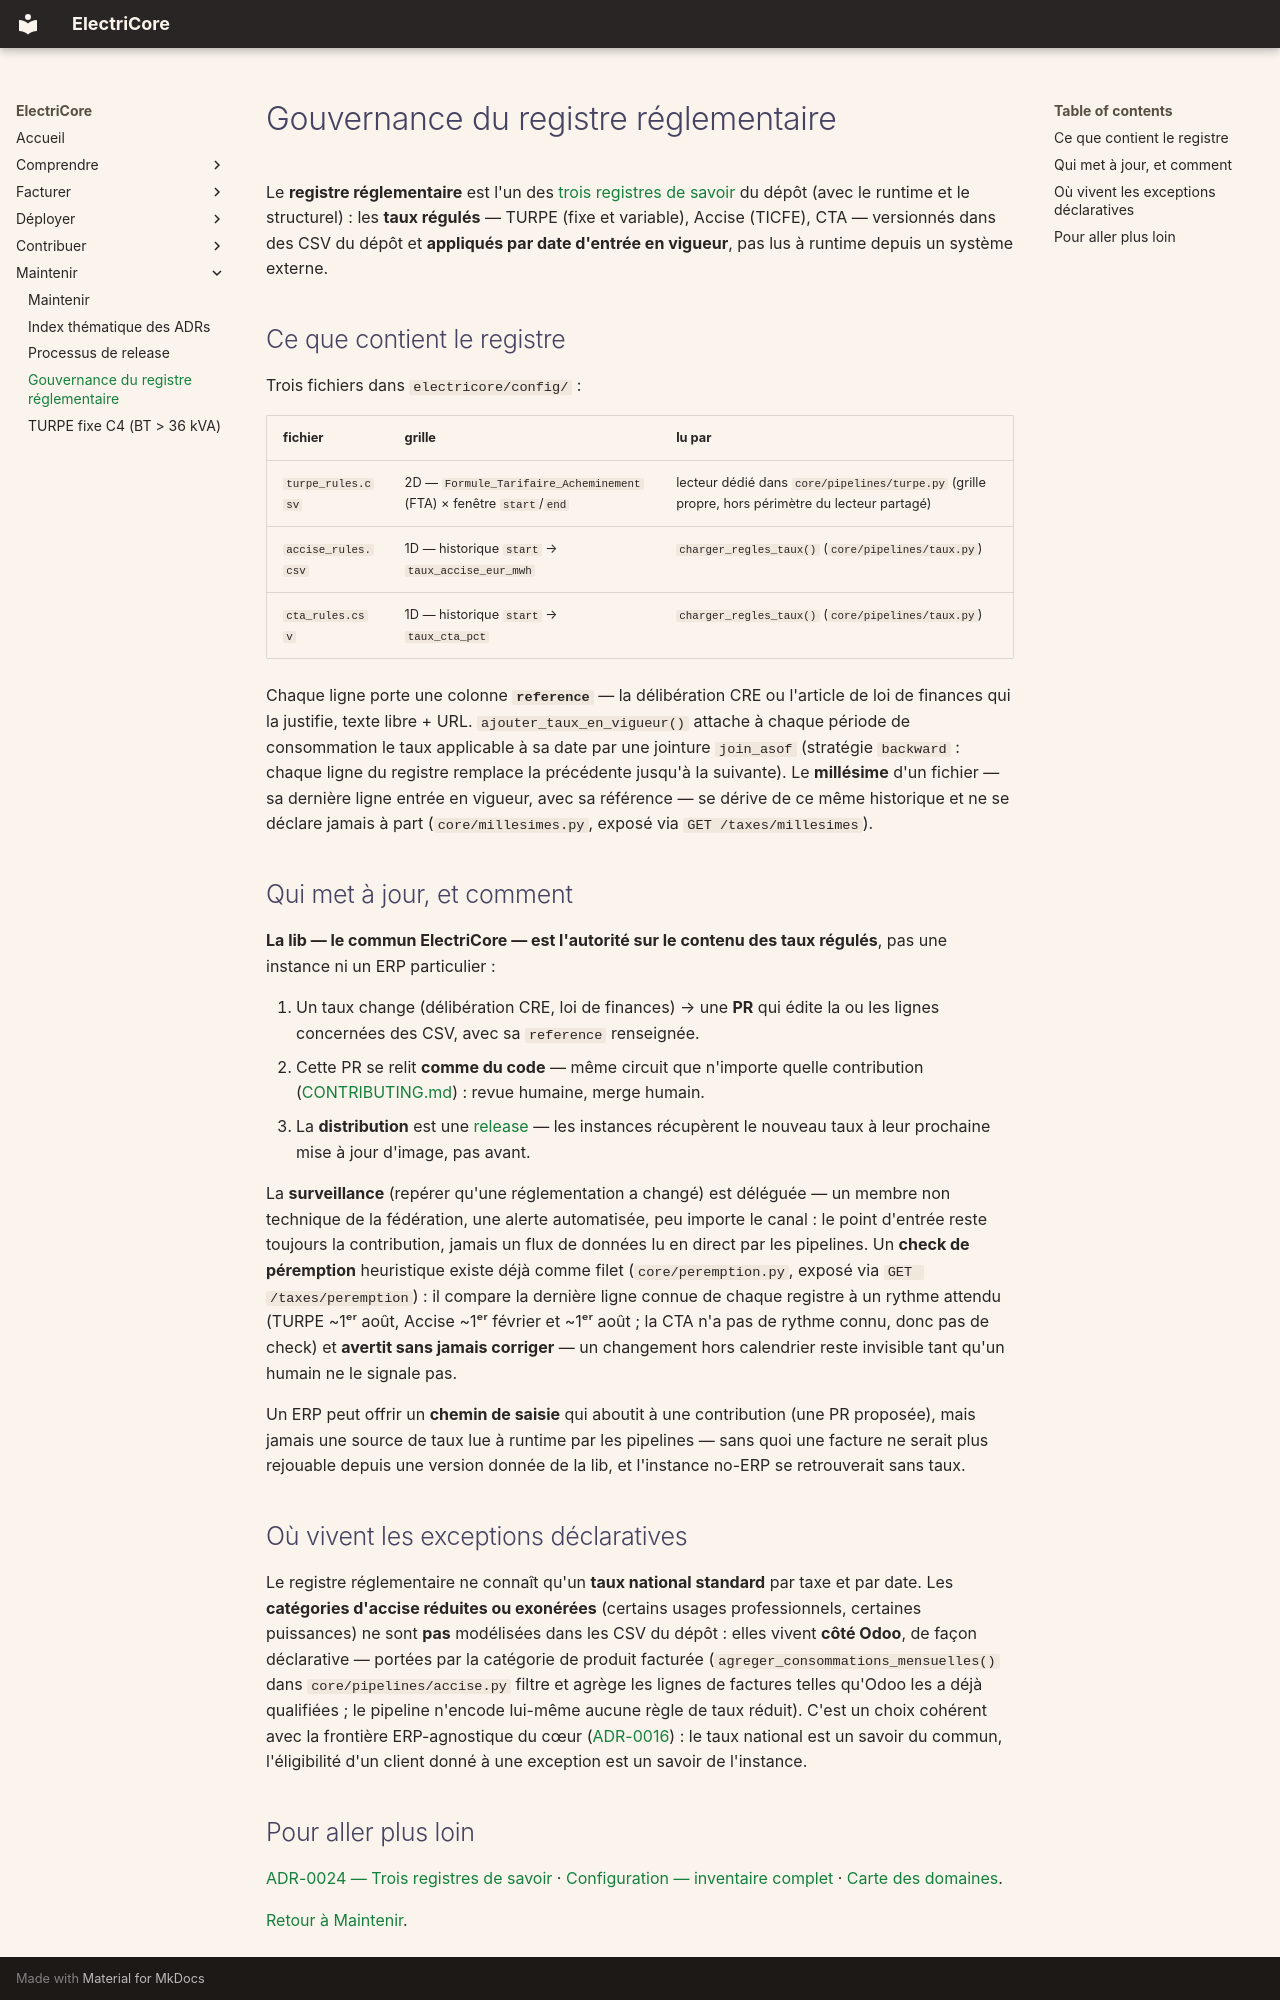

repository: Energie-De-Nantes/electricore · page: maintenir/gouvernance-reglementaire/index.html · generator: mkdocs

---
fraicheur: 2026-07-04
---

# Gouvernance du registre réglementaire

Le **registre réglementaire** est l'un des [trois registres de savoir](../adr/0024-trois-registres-de-savoir.md)
du dépôt (avec le runtime et le structurel) : les **taux régulés** — TURPE (fixe et
variable), Accise (TICFE), CTA — versionnés dans des CSV du dépôt et **appliqués par date
d'entrée en vigueur**, pas lus à runtime depuis un système externe.

## Ce que contient le registre

Trois fichiers dans `electricore/config/` :

| fichier | grille | lu par |
|---|---|---|
| `turpe_rules.csv` | 2D — `Formule_Tarifaire_Acheminement` (FTA) × fenêtre `start`/`end` | lecteur dédié dans `core/pipelines/turpe.py` (grille propre, hors périmètre du lecteur partagé) |
| `accise_rules.csv` | 1D — historique `start` → `taux_accise_eur_mwh` | `charger_regles_taux()` (`core/pipelines/taux.py`) |
| `cta_rules.csv` | 1D — historique `start` → `taux_cta_pct` | `charger_regles_taux()` (`core/pipelines/taux.py`) |

Chaque ligne porte une colonne **`reference`** — la délibération CRE ou l'article de loi de
finances qui la justifie, texte libre + URL. `ajouter_taux_en_vigueur()` attache à chaque
période de consommation le taux applicable à sa date par une jointure `join_asof`
(stratégie `backward` : chaque ligne du registre remplace la précédente jusqu'à la
suivante). Le **millésime** d'un fichier — sa dernière ligne entrée en vigueur, avec sa
référence — se dérive de ce même historique et ne se déclare jamais à part
(`core/millesimes.py`, exposé via `GET /taxes/millesimes`).

## Qui met à jour, et comment

**La lib — le commun ElectriCore — est l'autorité sur le contenu des taux régulés**, pas
une instance ni un ERP particulier :

1. Un taux change (délibération CRE, loi de finances) → une **PR** qui édite la ou les
   lignes concernées des CSV, avec sa `reference` renseignée.
2. Cette PR se relit **comme du code** — même circuit que n'importe quelle contribution
   ([CONTRIBUTING.md](https://github.com/Energie-De-Nantes/electricore/blob/main/CONTRIBUTING.md)) :
   revue humaine, merge humain.
3. La **distribution** est une [release](release.md) — les instances récupèrent le
   nouveau taux à leur prochaine mise à jour d'image, pas avant.

La **surveillance** (repérer qu'une réglementation a changé) est déléguée — un membre non
technique de la fédération, une alerte automatisée, peu importe le canal : le point
d'entrée reste toujours la contribution, jamais un flux de données lu en direct par les
pipelines. Un **check de péremption** heuristique existe déjà comme filet
(`core/peremption.py`, exposé via `GET /taxes/peremption`) : il compare la dernière ligne
connue de chaque registre à un rythme attendu (TURPE ~1ᵉʳ août, Accise ~1ᵉʳ février et ~1ᵉʳ août ; la
CTA n'a pas de rythme connu, donc pas de check) et **avertit sans jamais corriger** —
un changement hors calendrier reste invisible tant qu'un humain ne le signale pas.

Un ERP peut offrir un **chemin de saisie** qui aboutit à une contribution (une PR
proposée), mais jamais une source de taux lue à runtime par les pipelines — sans quoi une
facture ne serait plus rejouable depuis une version donnée de la lib, et l'instance
no-ERP se retrouverait sans taux.

## Où vivent les exceptions déclaratives

Le registre réglementaire ne connaît qu'un **taux national standard** par taxe et par
date. Les **catégories d'accise réduites ou exonérées** (certains usages professionnels,
certaines puissances) ne sont **pas** modélisées dans les CSV du dépôt : elles vivent
**côté Odoo**, de façon déclarative — portées par la catégorie de produit facturée
(`agreger_consommations_mensuelles()` dans `core/pipelines/accise.py` filtre et agrège les
lignes de factures telles qu'Odoo les a déjà qualifiées ; le pipeline n'encode lui-même
aucune règle de taux réduit). C'est un choix cohérent avec la frontière ERP-agnostique du
cœur ([ADR-0016](../adr/0016-core-erp-agnostique.md)) : le taux national est un savoir du
commun, l'éligibilité d'un client donné à une exception est un savoir de l'instance.
